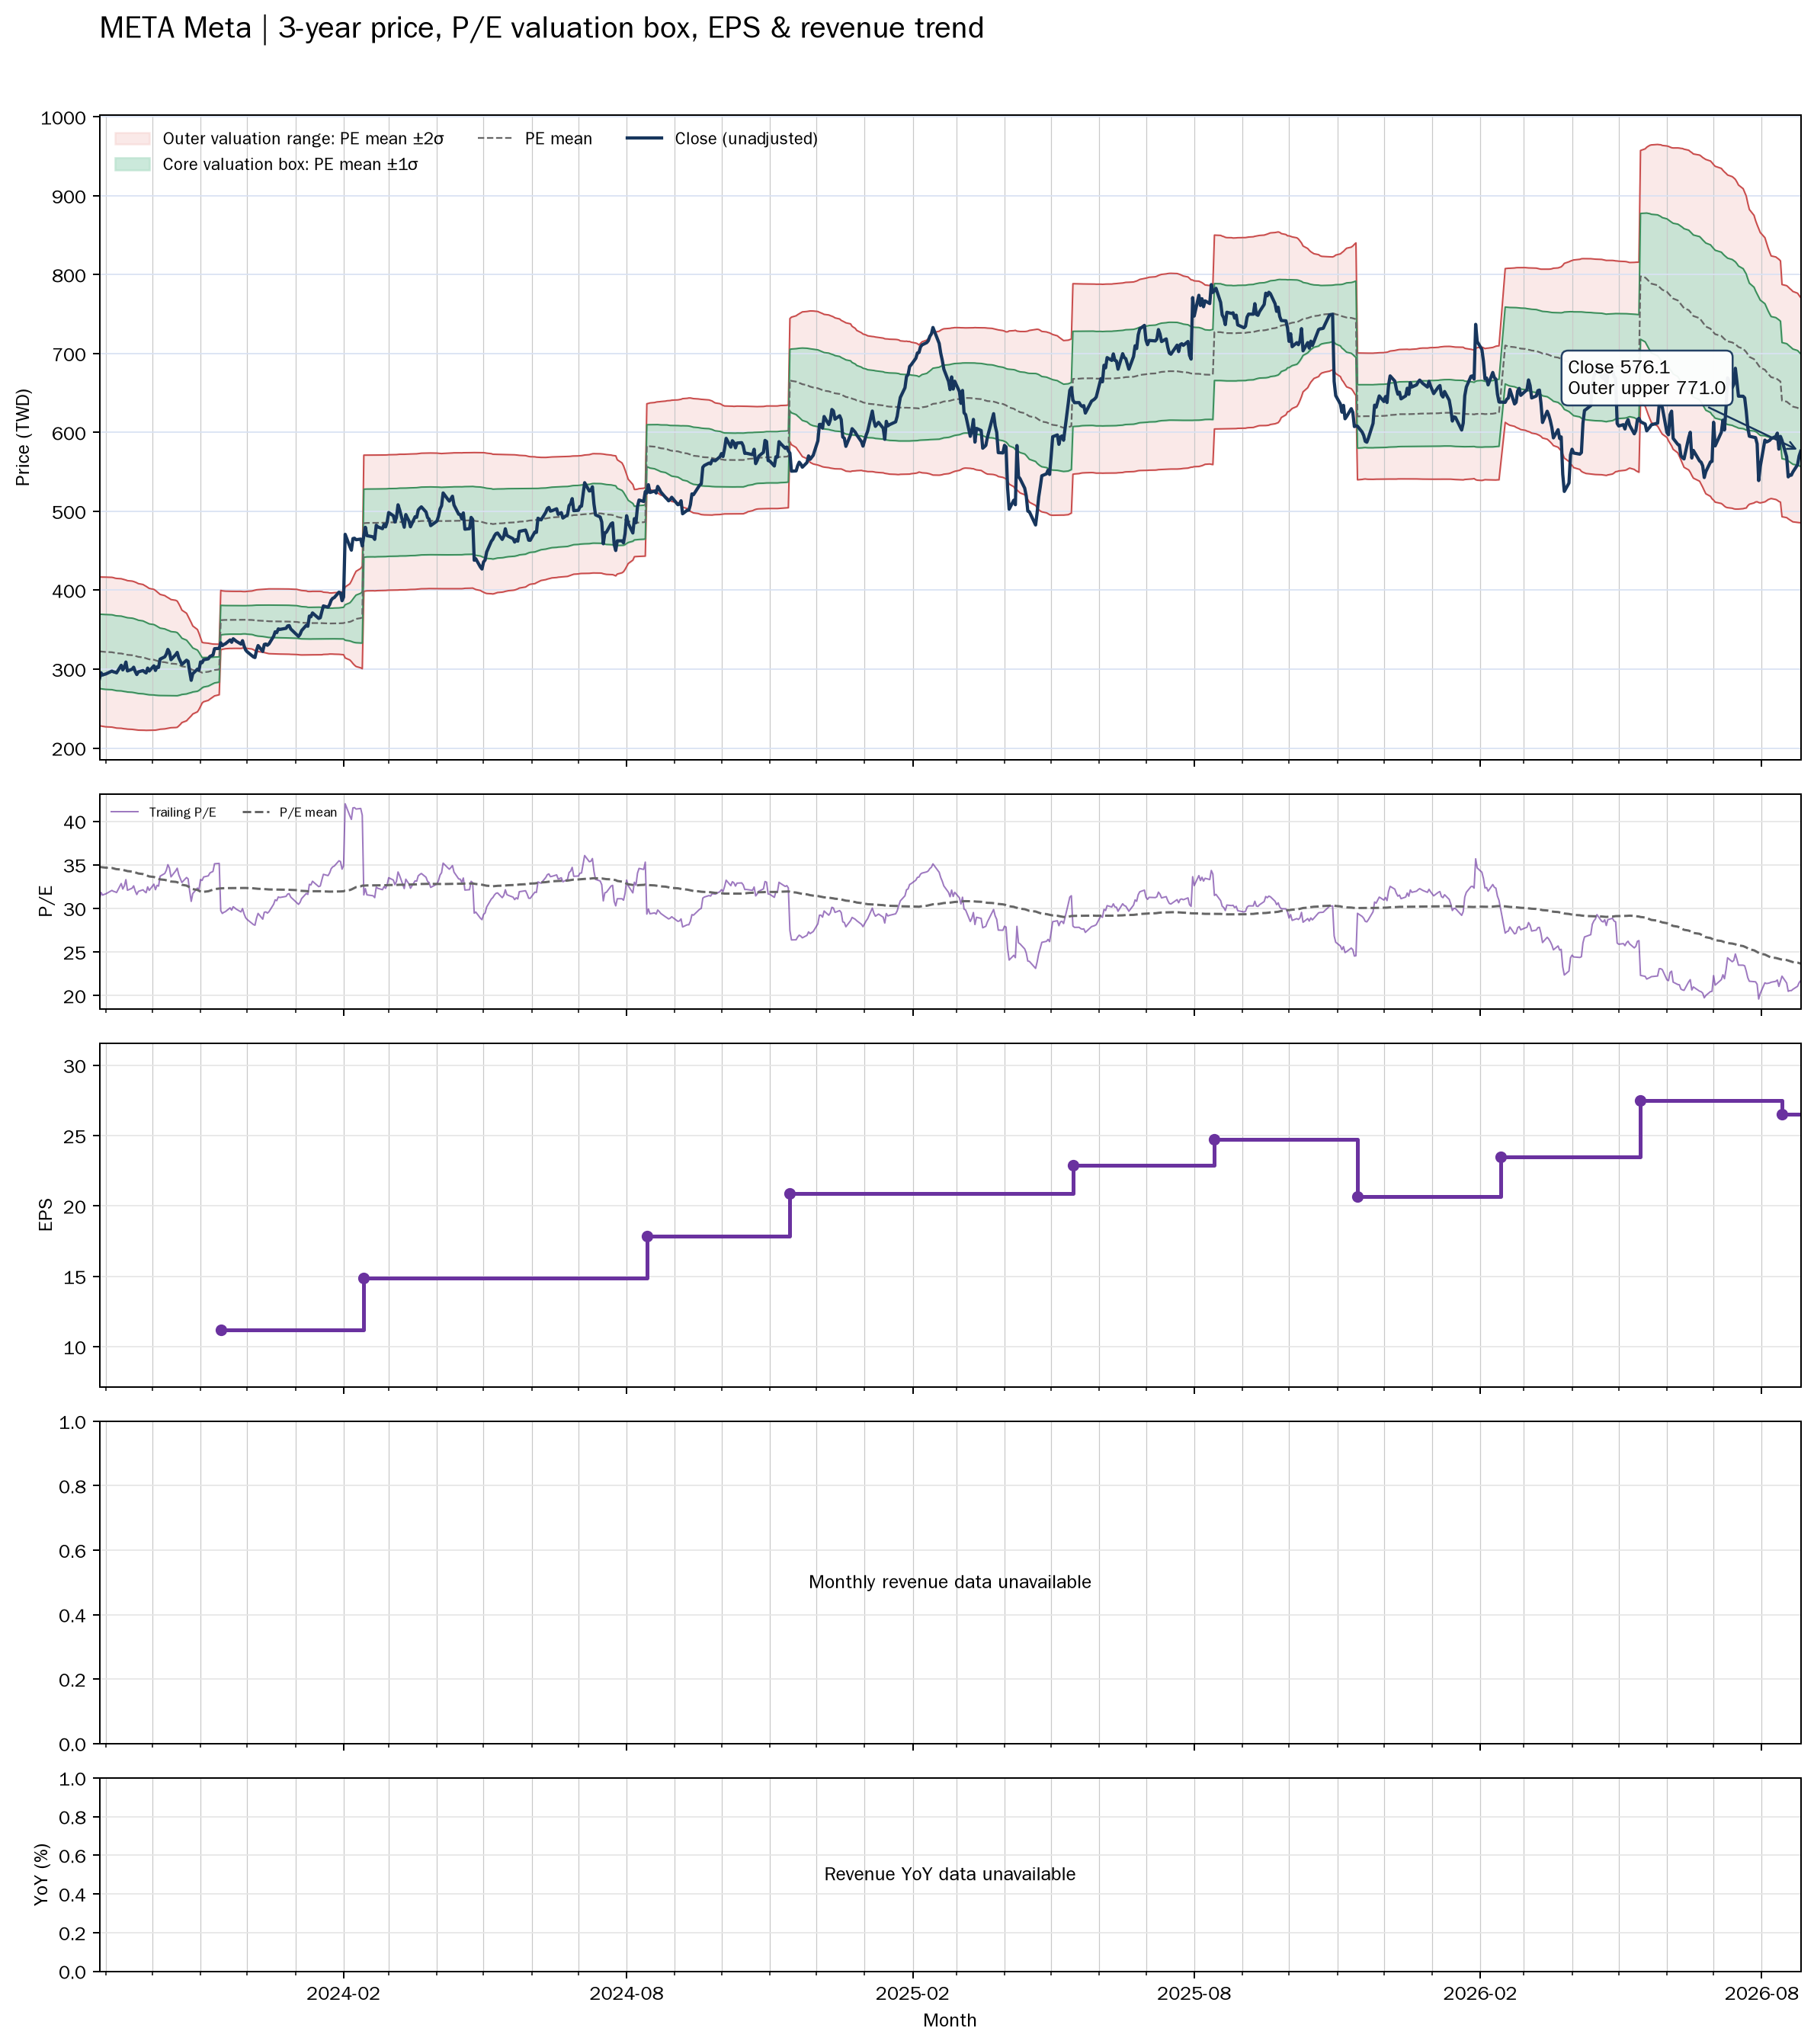

Values plotted in this chart, from the file beside it:
date, close, available_date, period_end, ttm_eps, pe, pe_mean, pe_std, price_m2, price_m1, price_mean, price_p1, price_p2, forward_pe, forward_pe_mean, forward_pe_std, forward_price_m2, forward_price_m1, forward_price_mean, forward_price_p1, forward_price_p2
2023-08-28, 287.7, 2023-08-14, 2023-06-30, 9.28, 31.01, 34.76, 5.082, 228.2, 275.4, 322.5, 369.7, 416.8, , , , , , , , 
2023-08-29, 295.4, 2023-08-14, 2023-06-30, 9.28, 31.83, 34.73, 5.089, 227.9, 275.1, 322.3, 369.5, 416.8, , , , , , , , 
2023-08-30, 292.5, 2023-08-14, 2023-06-30, 9.28, 31.52, 34.71, 5.097, 227.5, 274.8, 322.1, 369.4, 416.7, , , , , , , , 
2023-08-31, 293.3, 2023-08-14, 2023-06-30, 9.28, 31.61, 34.69, 5.104, 227.2, 274.6, 321.9, 369.3, 416.7, , , , , , , , 
2023-09-01, 293.8, 2023-08-14, 2023-06-30, 9.28, 31.66, 34.67, 5.111, 226.9, 274.3, 321.8, 369.2, 416.6, , , , , , , , 
2023-09-05, 297.5, 2023-08-14, 2023-06-30, 9.28, 32.06, 34.64, 5.114, 226.5, 274, 321.4, 368.9, 416.3, , , , , , , , 
2023-09-06, 296.6, 2023-08-14, 2023-06-30, 9.28, 31.96, 34.59, 5.114, 226.1, 273.6, 321, 368.5, 416, , , , , , , , 
2023-09-07, 296.1, 2023-08-14, 2023-06-30, 9.28, 31.9, 34.54, 5.108, 225.7, 273.1, 320.5, 367.9, 415.3, , , , , , , , 
2023-09-08, 295.3, 2023-08-14, 2023-06-30, 9.28, 31.82, 34.5, 5.11, 225.3, 272.7, 320.1, 367.6, 415, , , , , , , , 
2023-09-11, 304.9, 2023-08-14, 2023-06-30, 9.28, 32.85, 34.46, 5.106, 225, 272.4, 319.8, 367.2, 414.6, , , , , , , , 
2023-09-12, 299, 2023-08-14, 2023-06-30, 9.28, 32.22, 34.41, 5.1, 224.7, 272, 319.4, 366.7, 414, , , , , , , , 
2023-09-13, 302.4, 2023-08-14, 2023-06-30, 9.28, 32.59, 34.37, 5.095, 224.4, 271.7, 319, 366.3, 413.5, , , , , , , , 
2023-09-14, 309, 2023-08-14, 2023-06-30, 9.28, 33.3, 34.33, 5.082, 224.3, 271.4, 318.6, 365.8, 412.9, , , , , , , , 
2023-09-15, 297.7, 2023-08-14, 2023-06-30, 9.28, 32.08, 34.28, 5.071, 224, 271, 318.1, 365.1, 412.2, , , , , , , , 
2023-09-18, 299.9, 2023-08-14, 2023-06-30, 9.28, 32.32, 34.23, 5.061, 223.7, 270.7, 317.6, 364.6, 411.6, , , , , , , , 
2023-09-19, 302.4, 2023-08-14, 2023-06-30, 9.28, 32.59, 34.19, 5.054, 223.5, 270.3, 317.2, 364.1, 411, , , , , , , , 
2023-09-20, 297.1, 2023-08-14, 2023-06-30, 9.28, 32.01, 34.13, 5.041, 223.2, 270, 316.7, 363.5, 410.3, , , , , , , , 
2023-09-21, 293.2, 2023-08-14, 2023-06-30, 9.28, 31.59, 34.07, 5.026, 222.9, 269.5, 316.2, 362.8, 409.5, , , , , , , , 
2023-09-22, 296.5, 2023-08-14, 2023-06-30, 9.28, 31.95, 34, 5.002, 222.7, 269.1, 315.6, 362, 408.4, , , , , , , , 
2023-09-25, 298.2, 2023-08-14, 2023-06-30, 9.28, 32.13, 33.94, 4.975, 222.6, 268.8, 315, 361.1, 407.3, , , , , , , , 
2023-09-26, 296.4, 2023-08-14, 2023-06-30, 9.28, 31.94, 33.87, 4.943, 222.6, 268.4, 314.3, 360.2, 406, , , , , , , , 
2023-09-27, 295.1, 2023-08-14, 2023-06-30, 9.28, 31.8, 33.8, 4.917, 222.4, 268.1, 313.7, 359.3, 405, , , , , , , , 
2023-09-28, 301.3, 2023-08-14, 2023-06-30, 9.28, 32.47, 33.74, 4.879, 222.5, 267.8, 313.1, 358.3, 403.6, , , , , , , , 
2023-09-29, 297.6, 2023-08-14, 2023-06-30, 9.28, 32.07, 33.67, 4.843, 222.5, 267.5, 312.4, 357.4, 402.3, , , , , , , , 
2023-10-02, 304.1, 2023-08-14, 2023-06-30, 9.28, 32.77, 33.61, 4.807, 222.6, 267.2, 311.9, 356.5, 401.1, , , , , , , , 
2023-10-03, 298.3, 2023-08-14, 2023-06-30, 9.28, 32.15, 33.54, 4.771, 222.7, 267, 311.2, 355.5, 399.8, , , , , , , , 
2023-10-04, 302.9, 2023-08-14, 2023-06-30, 9.28, 32.64, 33.47, 4.716, 223, 266.8, 310.6, 354.3, 398.1, , , , , , , , 
2023-10-05, 302.1, 2023-08-14, 2023-06-30, 9.28, 32.56, 33.39, 4.658, 223.4, 266.6, 309.9, 353.1, 396.3, , , , , , , , 
2023-10-06, 312.7, 2023-08-14, 2023-06-30, 9.28, 33.69, 33.33, 4.603, 223.9, 266.6, 309.3, 352, 394.7, , , , , , , , 
2023-10-09, 315.6, 2023-08-14, 2023-06-30, 9.28, 34.01, 33.27, 4.551, 224.3, 266.5, 308.8, 351, 393.2, , , , , , , , 
2023-10-10, 319, 2023-08-14, 2023-06-30, 9.28, 34.38, 33.22, 4.503, 224.7, 266.5, 308.3, 350.1, 391.9, , , , , , , , 
2023-10-11, 325, 2023-08-14, 2023-06-30, 9.28, 35.02, 33.18, 4.463, 225.1, 266.5, 307.9, 349.3, 390.7, , , , , , , , 
2023-10-12, 321.3, 2023-08-14, 2023-06-30, 9.28, 34.63, 33.13, 4.421, 225.4, 266.5, 307.5, 348.5, 389.5, , , , , , , , 
2023-10-13, 312, 2023-08-14, 2023-06-30, 9.28, 33.62, 33.08, 4.376, 225.8, 266.4, 307, 347.6, 388.2, , , , , , , , 
2023-10-16, 318.4, 2023-08-14, 2023-06-30, 9.28, 34.31, 33.04, 4.344, 226, 266.3, 306.6, 347, 387.3, , , , , , , , 
2023-10-17, 321.2, 2023-08-14, 2023-06-30, 9.28, 34.61, 33, 4.308, 226.3, 266.3, 306.3, 346.3, 386.2, , , , , , , , 
2023-10-18, 314.2, 2023-08-14, 2023-06-30, 9.28, 33.86, 32.91, 4.17, 228, 266.7, 305.4, 344.1, 382.8, , , , , , , , 
2023-10-19, 310.1, 2023-08-14, 2023-06-30, 9.28, 33.41, 32.81, 4.017, 230, 267.2, 304.5, 341.8, 379.1, , , , , , , , 
2023-10-20, 306, 2023-08-14, 2023-06-30, 9.28, 32.97, 32.71, 3.839, 232.3, 267.9, 303.5, 339.2, 374.8, , , , , , , , 
2023-10-23, 311.3, 2023-08-14, 2023-06-30, 9.28, 33.54, 32.61, 3.672, 234.5, 268.6, 302.7, 336.7, 370.8, , , , , , , , 
2023-10-24, 309.8, 2023-08-14, 2023-06-30, 9.28, 33.39, 32.52, 3.506, 236.7, 269.3, 301.8, 334.3, 366.9, , , , , , , , 
2023-10-25, 296.9, 2023-08-14, 2023-06-30, 9.28, 32, 32.42, 3.347, 238.8, 269.8, 300.9, 331.9, 363, , , , , , , , 
2023-10-26, 285.8, 2023-08-14, 2023-06-30, 9.28, 30.8, 32.32, 3.185, 240.8, 270.3, 299.9, 329.4, 359, , , , , , , , 
2023-10-27, 294.1, 2023-08-14, 2023-06-30, 9.28, 31.7, 32.21, 3.005, 243.2, 271.1, 299, 326.8, 354.7, , , , , , , , 
2023-10-30, 300, 2023-08-14, 2023-06-30, 9.28, 32.33, 32.12, 2.809, 245.9, 272, 298.1, 324.1, 350.2, , , , , , , , 
2023-10-31, 298.6, 2023-08-14, 2023-06-30, 9.28, 32.18, 32.02, 2.597, 249, 273.1, 297.2, 321.3, 345.4, , , , , , , , 
2023-11-01, 309.1, 2023-08-14, 2023-06-30, 9.28, 33.31, 31.93, 2.343, 252.8, 274.6, 296.3, 318.1, 339.8, , , , , , , , 
2023-11-02, 308.2, 2023-08-14, 2023-06-30, 9.28, 33.21, 31.84, 2.072, 257, 276.3, 295.5, 314.7, 333.9, , , , , , , , 
2023-11-03, 311.9, 2023-08-14, 2023-06-30, 9.28, 33.61, 31.9, 2.013, 258.7, 277.4, 296.1, 314.7, 333.4, , , , , , , , 
2023-11-06, 313.1, 2023-08-14, 2023-06-30, 9.28, 33.73, 31.97, 1.951, 260.4, 278.5, 296.6, 314.7, 332.9, , , , , , , , 
2023-11-07, 316, 2023-08-14, 2023-06-30, 9.28, 34.06, 32.03, 1.898, 262, 279.6, 297.2, 314.8, 332.4, , , , , , , , 
2023-11-08, 317, 2023-08-14, 2023-06-30, 9.28, 34.16, 32.09, 1.854, 263.4, 280.6, 297.8, 315, 332.2, , , , , , , , 
2023-11-09, 317.8, 2023-08-14, 2023-06-30, 9.28, 34.24, 32.15, 1.804, 264.8, 281.6, 298.3, 315.1, 331.8, , , , , , , , 
2023-11-10, 325.9, 2023-08-14, 2023-06-30, 9.28, 35.12, 32.21, 1.768, 266.1, 282.5, 298.9, 315.3, 331.7, , , , , , , , 
2023-11-13, 326.3, 2023-08-14, 2023-06-30, 9.28, 35.16, 32.28, 1.725, 267.5, 283.5, 299.5, 315.6, 331.6, , , , , , , , 
2023-11-14, 333.4, 2023-11-14, 2023-09-30, 11.21, 29.74, 32.3, 1.682, 324.4, 343.2, 362.1, 380.9, 399.8, , , , , , , , 
2023-11-15, 329.8, 2023-11-14, 2023-09-30, 11.21, 29.42, 32.31, 1.651, 325.2, 343.7, 362.2, 380.7, 399.2, , , , , , , , 
2023-11-16, 331.3, 2023-11-14, 2023-09-30, 11.21, 29.55, 32.32, 1.639, 325.5, 343.9, 362.3, 380.7, 399, , , , , , , , 
2023-11-17, 332.1, 2023-11-14, 2023-09-30, 11.21, 29.63, 32.32, 1.627, 325.9, 344.1, 362.4, 380.6, 398.8, , , , , , , , 
2023-11-20, 337, 2023-11-14, 2023-09-30, 11.21, 30.06, 32.33, 1.613, 326.3, 344.4, 362.5, 380.5, 398.6, , , , , , , , 
... 692 more rows
